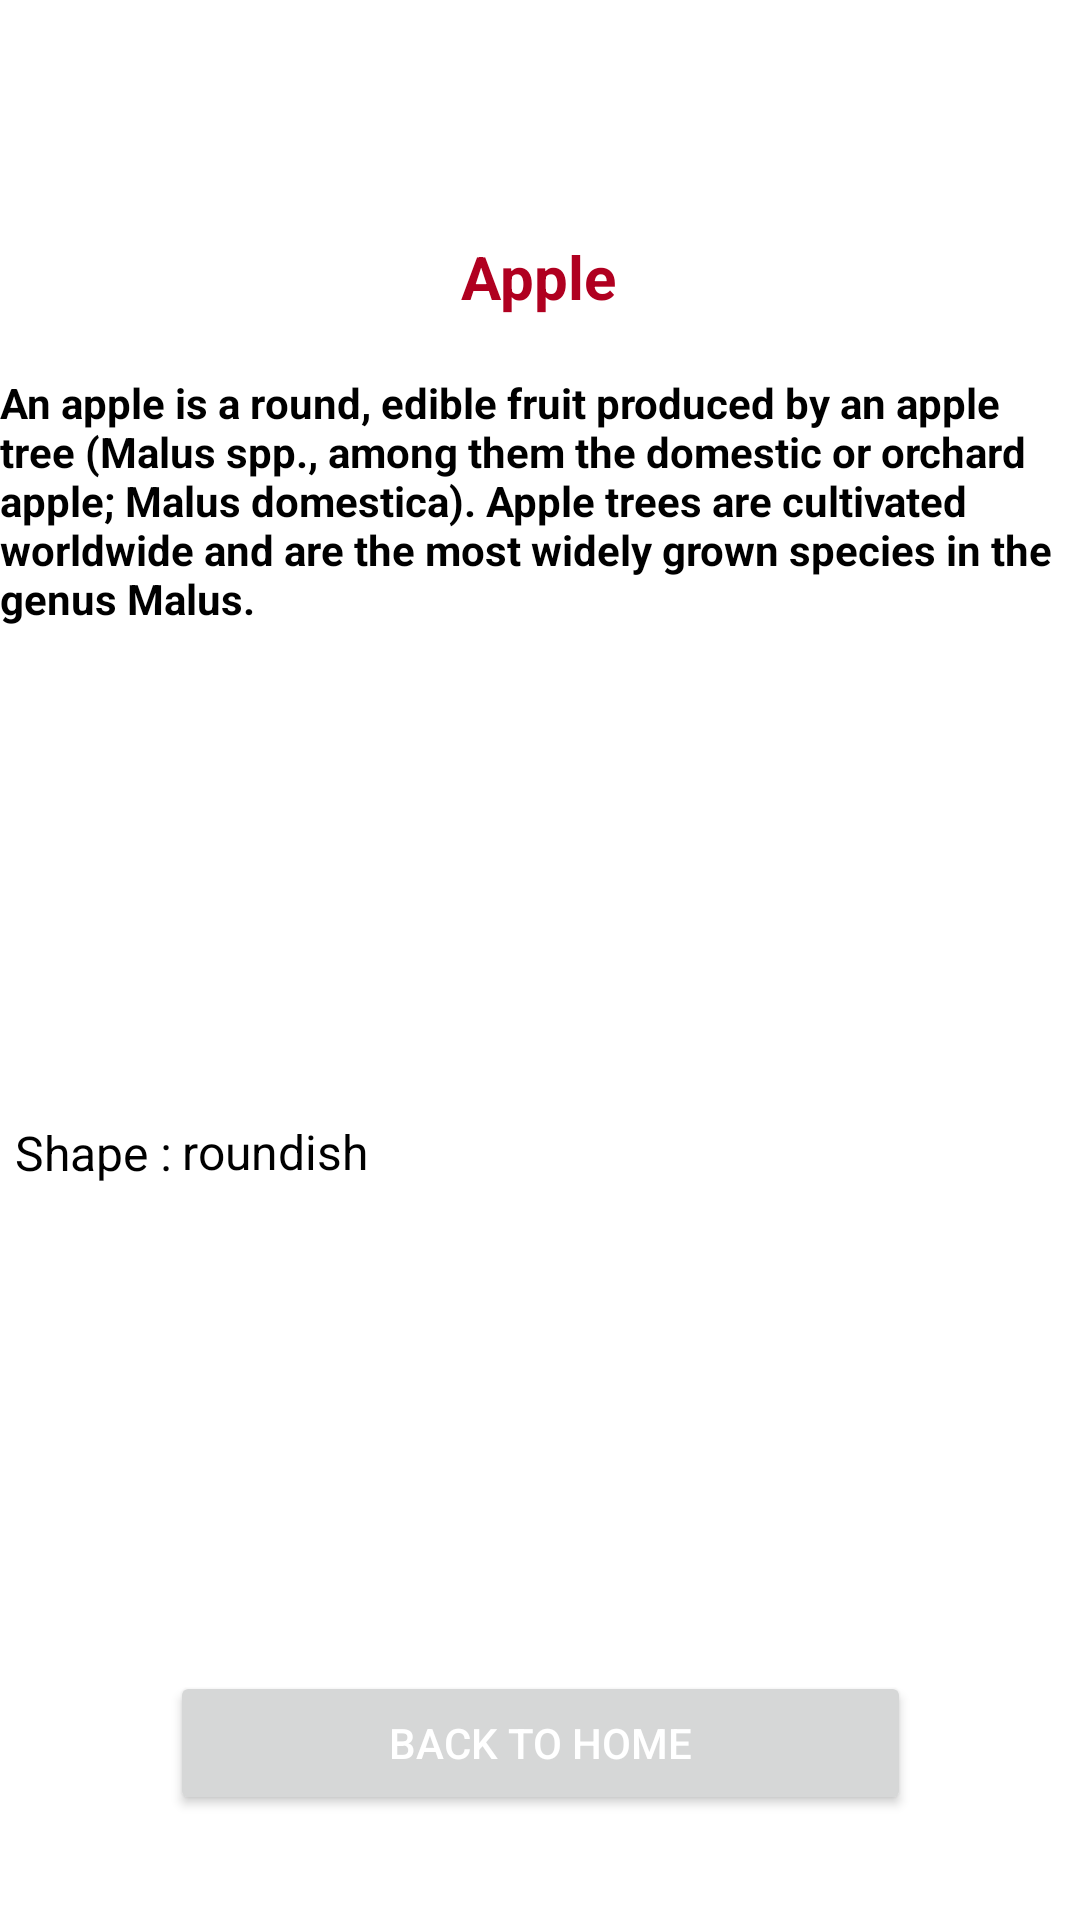

Here is an Android app screen rendered from its layout file. Give the layout XML and the strings, colors and styles it references.
<!-- AndroidManifest.xml: application theme Theme.Fruitz -->
<!-- res/layout/activity_apple_fruit.xml -->
<?xml version="1.0" encoding="utf-8"?>
<androidx.constraintlayout.widget.ConstraintLayout xmlns:android="http://schemas.android.com/apk/res/android"
    xmlns:app="http://schemas.android.com/apk/res-auto"
    xmlns:tools="http://schemas.android.com/tools"
    android:background="@color/white"
    android:id="@+id/main"
    android:layout_width="match_parent"
    android:layout_height="match_parent"
    tools:context=".AppleFruitActivity">

    <ImageView
        android:id="@+id/imageView2"
        android:layout_width="0dp"
        android:layout_height="wrap_content"
        android:adjustViewBounds="true"
        android:contentDescription="@string/apple_image"
        android:scaleType="fitXY"
        android:src="@drawable/apple"
        app:layout_constraintBottom_toBottomOf="parent"
        app:layout_constraintEnd_toEndOf="parent"
        app:layout_constraintHorizontal_bias="1.0"
        app:layout_constraintStart_toStartOf="parent"
        app:layout_constraintTop_toTopOf="parent"
        app:layout_constraintVertical_bias="0.006">
    </ImageView>


    <TextView
        android:id="@+id/textView2"
        android:layout_width="90dp"
        android:layout_height="26dp"
        android:layout_marginBottom="184dp"
        android:text="@string/apple"
        android:textAlignment="center"
        android:textColor="@color/design_default_color_error"
        android:textSize="20sp"
        android:textStyle="bold"
        app:layout_constraintBottom_toBottomOf="parent"
        app:layout_constraintEnd_toEndOf="parent"
        app:layout_constraintHorizontal_bias="0.498"
        app:layout_constraintStart_toStartOf="parent"
        app:layout_constraintTop_toBottomOf="@+id/imageView2"
        app:layout_constraintVertical_bias="0.175">
    </TextView>

    <TextView
        android:layout_width="361dp"
        android:layout_height="92dp"
        android:layout_marginTop="20dp"
        android:text="@string/apple_desc"
        android:textColor="@color/black"
        android:textStyle="bold"
        app:layout_constraintBottom_toTopOf="@+id/include"
        app:layout_constraintEnd_toEndOf="parent"
        app:layout_constraintStart_toStartOf="parent"
        app:layout_constraintTop_toBottomOf="@+id/textView2"
        app:layout_constraintVertical_bias="0.0">
    </TextView>

    <include
        android:id="@+id/include"
        layout="@layout/layout_specification"
        android:layout_width="0dp"
        android:layout_height="20dp"
        app:layout_constraintBottom_toTopOf="@+id/btnHome"
        app:layout_constraintEnd_toEndOf="parent"
        app:layout_constraintHorizontal_bias="0.0"
        app:layout_constraintStart_toStartOf="parent"
        app:layout_constraintTop_toBottomOf="@+id/textView2"
        app:layout_constraintVertical_bias="0.624">
    </include>

    <Button
        android:id="@+id/btnHome"
        android:layout_width="247dp"
        android:layout_height="48dp"
        android:text="@string/back_to_home"
        android:textColor="@color/white"
        app:layout_constraintBottom_toBottomOf="parent"
        app:layout_constraintEnd_toEndOf="parent"
        app:layout_constraintStart_toStartOf="parent"
        app:layout_constraintTop_toBottomOf="@+id/textView2"
        app:layout_constraintVertical_bias="0.928">
    </Button>
</androidx.constraintlayout.widget.ConstraintLayout>
<!-- res/layout/layout_specification.xml (included above) -->
<?xml version="1.0" encoding="utf-8"?>
<androidx.constraintlayout.widget.ConstraintLayout xmlns:android="http://schemas.android.com/apk/res/android"
    xmlns:app="http://schemas.android.com/apk/res-auto"
    xmlns:tools="http://schemas.android.com/tools"
    android:layout_width="match_parent"
    android:layout_height="match_parent"
    android:background="@color/white">


    <TextView
        android:layout_width="72dp"
        android:layout_height="26dp"
        android:text="@string/shape"
        android:textColor="@color/black"
        android:textSize="16sp"
        app:layout_constraintBottom_toBottomOf="parent"
        app:layout_constraintEnd_toEndOf="parent"
        app:layout_constraintHorizontal_bias="0.017"
        app:layout_constraintStart_toStartOf="parent"
        app:layout_constraintTop_toTopOf="parent"
        app:layout_constraintVertical_bias="0.242"
        >
    </TextView>

    <TextView
        android:id="@+id/textView3"
        android:layout_width="290dp"
        android:layout_height="27dp"
        android:text="@string/roundish"
        android:textColor="@color/black"
        android:textSize="16sp"
        app:layout_constraintBottom_toBottomOf="parent"
        app:layout_constraintEnd_toEndOf="parent"
        app:layout_constraintHorizontal_bias="0.867"
        app:layout_constraintStart_toStartOf="parent"
        app:layout_constraintTop_toTopOf="parent"
        app:layout_constraintVertical_bias="0.242">

    </TextView>
</androidx.constraintlayout.widget.ConstraintLayout>
<!-- resources referenced by this layout -->
<resources>
  <color name="black">#FF000000</color>
  <color name="white">#FFFFFFFF</color>
  <string name="apple">Apple</string>
  <string name="apple_desc">An apple is a round, edible fruit produced by an apple tree (Malus spp., among them the domestic or orchard apple; Malus domestica). Apple trees are cultivated worldwide and are the most widely grown species in the genus Malus.</string>
  <string name="apple_image">Apple Image</string>
  <string name="back_to_home">Back to Home</string>
  <string name="roundish">roundish</string>
  <string name="shape">Shape : </string>
  <style name="Theme.Fruitz" parent="Theme.MaterialComponents.DayNight">
          
          <item name="colorPrimary">@color/green_500</item>
          <item name="colorPrimaryVariant">@color/green_700</item>
          <item name="colorOnPrimary">#85AA87</item>
          
          <item name="colorSecondary">@color/teal_200</item>
          <item name="colorSecondaryVariant">@color/teal_700</item>
  
          
          <item name="android:statusBarColor">@android:color/holo_purple</item>
          
      </style>
  <color name="green_500">#4CAF50</color>
  <color name="green_700">#388E3C</color>
  <color name="teal_200">#FF03DAC5</color>
  <color name="teal_700">#FF018786</color>
</resources>
